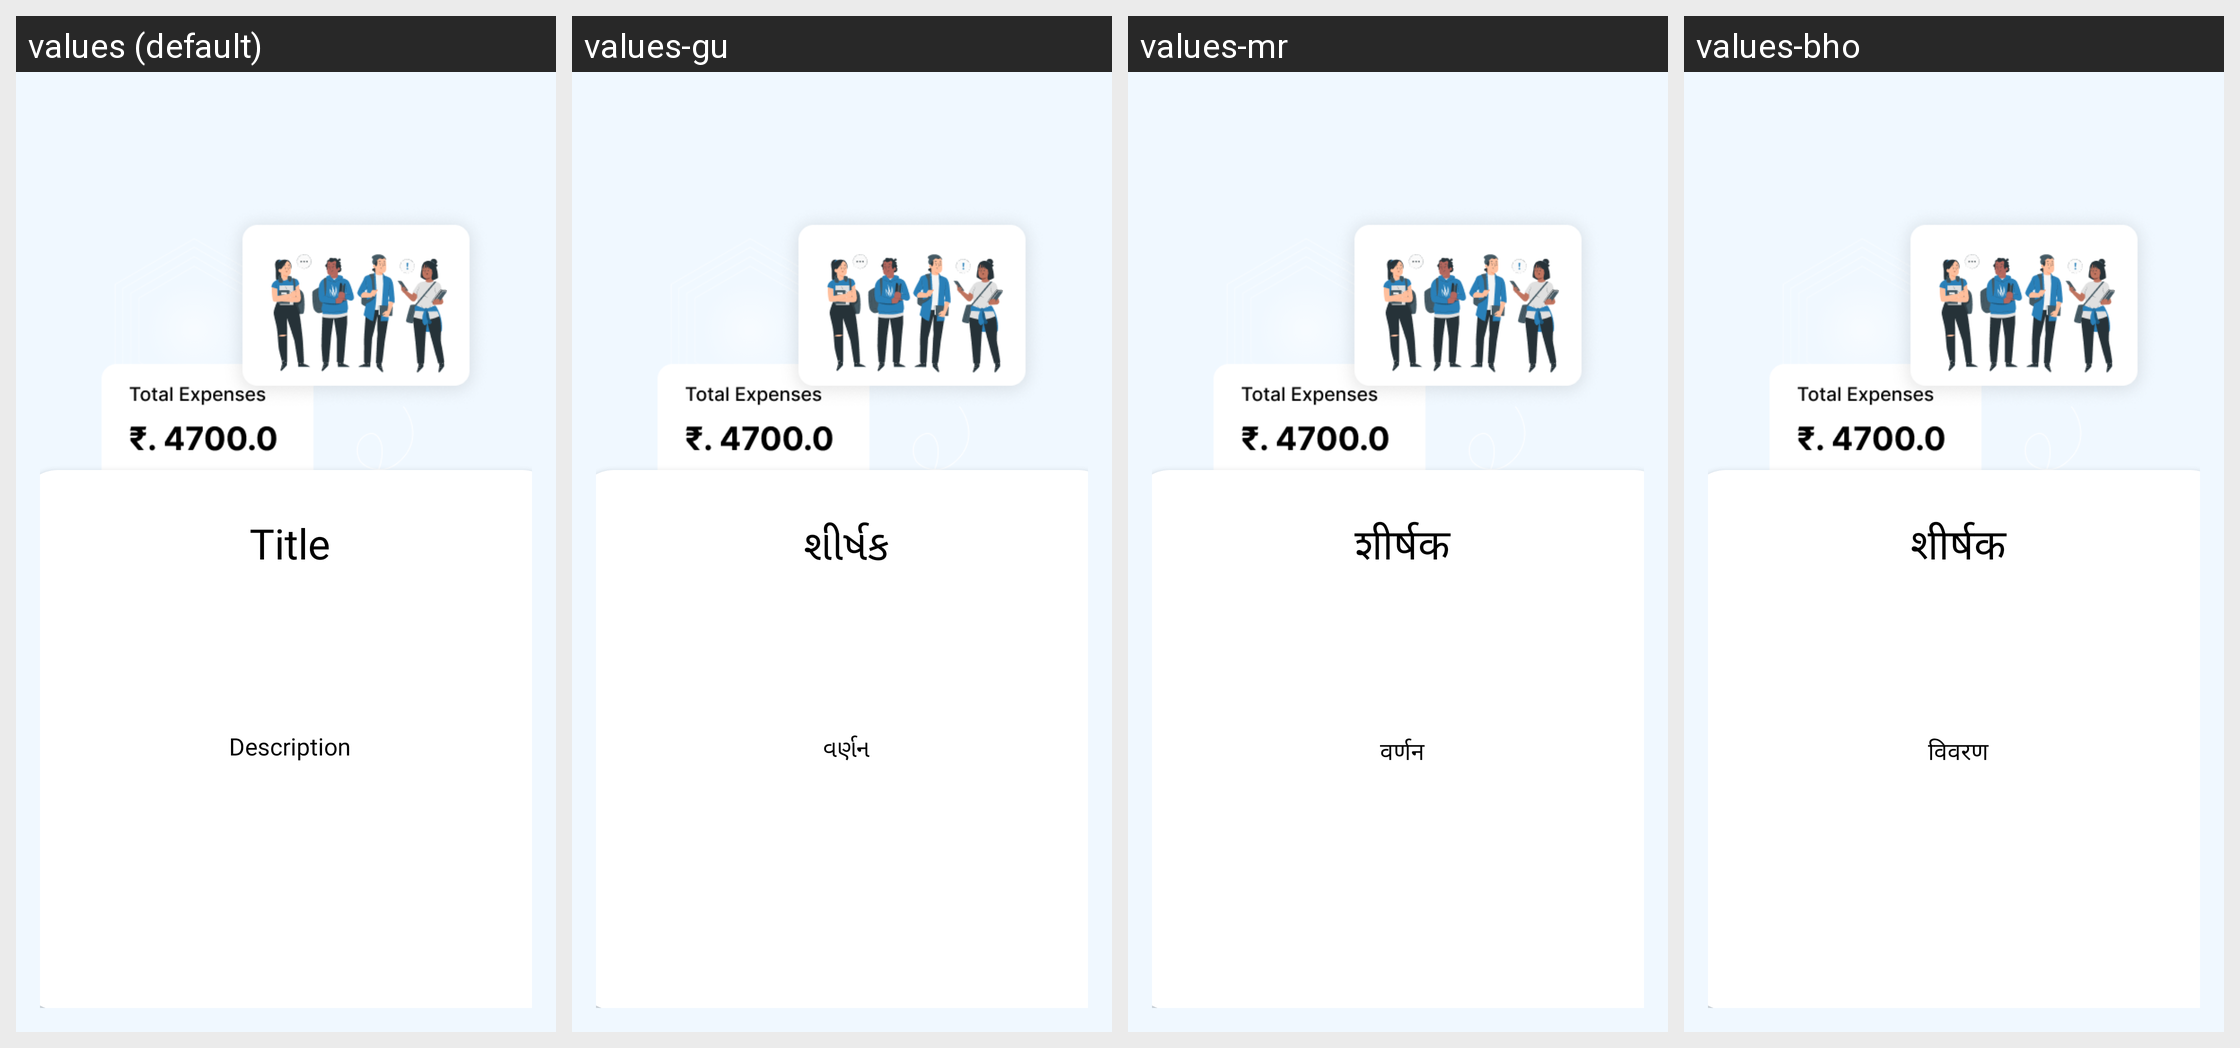

Strings drawn on this Android screen and how each of the app's shown locales translates them:
Android screen res/layout/onboarding_item_layout.xml rendered under 4 locales, left to right: values (default), values-gu, values-mr, values-bho. Device: Nexus 5 (rendered at 1080×1920; each locale shown at half size, 540×960, under a caption strip naming it); theme AppTheme.
Other locales in the repository, not shown: values-as, values-bn, values-har, values-hi, values-kn, values-ml, values-or, values-pa, values-raj, values-ta, values-te.
Strings drawn on this screen, with the default value and each locale's value (text and hints the layout hard-codes, and strings that could not be matched under every locale, appear in the picture but are not listed):

title
  values: Title
  values-gu: શીર્ષક
  values-mr: शीर्षक
  values-bho: शीर्षक

description
  values: Description
  values-gu: વર્ણન
  values-mr: वर्णन
  values-bho: विवरण
